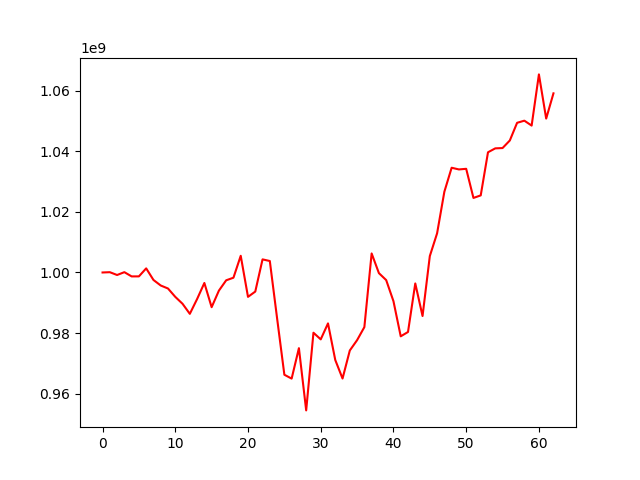

The data file committed next to this chart (first rows):
, 0
0, 1000000000
1, 1000096222
2, 999168425
3, 1000107652
4, 998704350
5, 998713502
6, 1001360874
7, 997532153
8, 995703921
9, 994711677
10, 991952958
11, 989667836
12, 986347887
13, 991226397
14, 996536334
15, 988541652
16, 994016400
17, 997422380
18, 998275823
19, 1005513325
20, 991954400
21, 993697496
22, 1004328436
23, 1003786575
24, 984876362
25, 966242557
26, 964961547
27, 975021491
28, 954468014
29, 980114000
30, 977919117
31, 983192111
32, 971101304
33, 964992681
34, 974255616
35, 977660942
36, 981967351
37, 1006286581
38, 999783931
39, 997488597
40, 990530730
41, 978926693
42, 980355150
43, 996386587
44, 985620445
45, 1005417374
46, 1012926169
47, 1026665553
48, 1034577273
49, 1034021342
50, 1034227835
51, 1024612321
52, 1025452417
53, 1039688427
54, 1040978253
55, 1041081166
56, 1043577538
57, 1049415900
58, 1050118726
59, 1048496244
... 3 more rows
